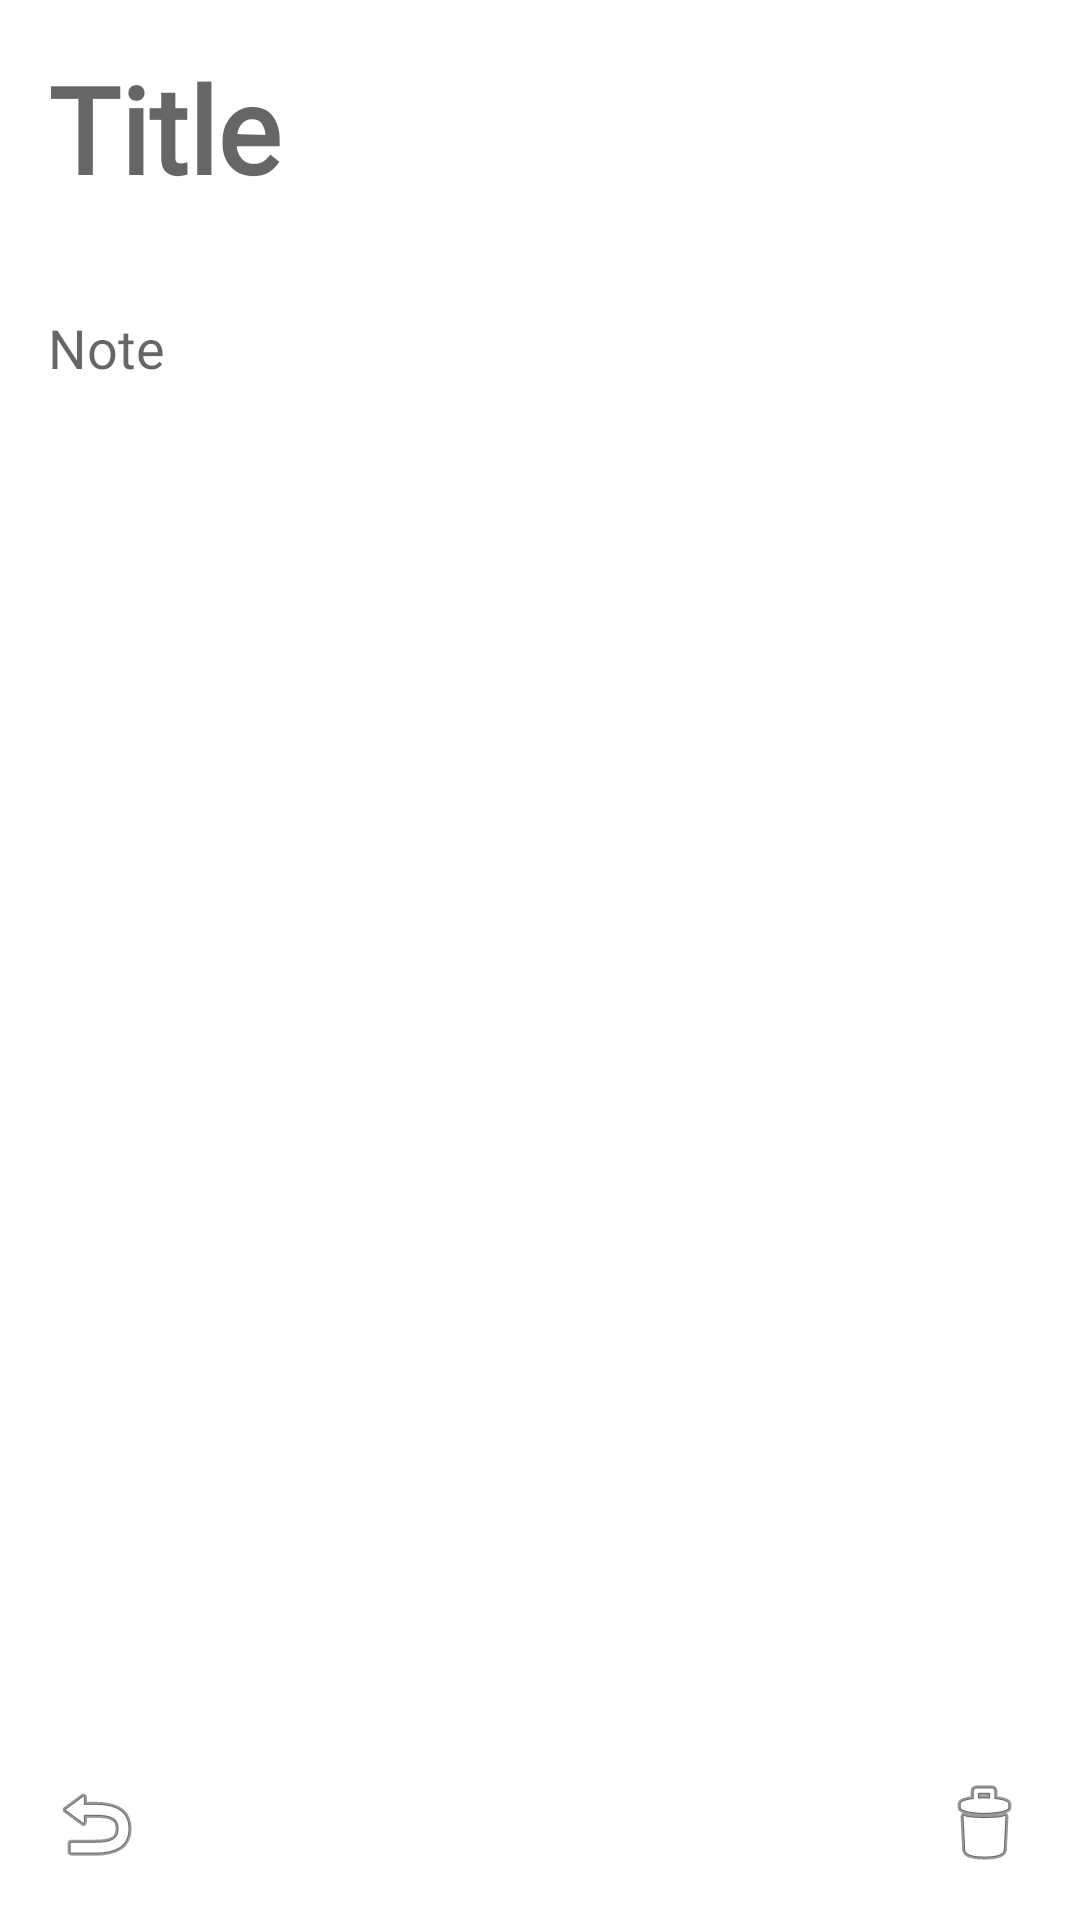

Here is an Android app screen rendered from its layout file. Give the layout XML and the strings, colors and styles it references.
<!-- AndroidManifest.xml: application theme AppTheme -->
<!-- res/layout/note_editor.xml -->
<?xml version="1.0" encoding="utf-8"?>
<androidx.constraintlayout.widget.ConstraintLayout xmlns:android="http://schemas.android.com/apk/res/android"
    xmlns:app="http://schemas.android.com/apk/res-auto"
    android:layout_width="match_parent"
    android:layout_height="match_parent">

    <EditText
        android:id="@+id/noteTitle"
        android:layout_width="0dp"
        android:layout_height="wrap_content"
        android:background="@null"
        android:ellipsize="end"
        android:fontFamily="@font/open_sans_extrabold"
        android:gravity="top"
        android:hint="Title"
        android:inputType="textMultiLine"
        android:maxLength="500"
        android:maxLines="3"
        android:textSize="40dp"
        android:textStyle="bold"

        app:layout_constraintEnd_toStartOf="@+id/guideline6"
        app:layout_constraintHorizontal_bias="0.0"
        app:layout_constraintStart_toStartOf="@+id/guideline5"
        app:layout_constraintTop_toTopOf="@+id/guideline7" />

    <TextView
        android:id="@+id/noteDate"
        android:layout_width="wrap_content"
        android:layout_height="wrap_content"
        android:layout_marginTop="8dp"
        android:fontFamily="@font/open_sans"
        android:gravity="end"
        android:textColor="#2196F3"

        android:textSize="15dp"
        app:layout_constraintStart_toStartOf="@+id/guideline5"
        app:layout_constraintTop_toBottomOf="@+id/noteTitle" />

    <ScrollView
        android:layout_width="0dp"
        android:layout_height="0dp"
        android:layout_marginTop="6dp"
        android:scrollbars="none"
        app:layout_constraintBottom_toTopOf="@+id/guideline8"
        app:layout_constraintEnd_toStartOf="@+id/guideline6"
        app:layout_constraintStart_toStartOf="@+id/guideline5"
        app:layout_constraintTop_toBottomOf="@+id/noteDate">

        <EditText
            android:id="@+id/noteText"
            android:layout_width="match_parent"
            android:layout_height="wrap_content"
            android:fontFamily="@font/open_sans"
            android:background="@null"

            android:gravity="top"
            android:hint="Note"
            android:inputType="textMultiLine"
            android:maxLength="20000" />

    </ScrollView>


    <androidx.constraintlayout.widget.Guideline
        android:id="@+id/guideline5"
        android:layout_width="wrap_content"
        android:layout_height="wrap_content"
        android:orientation="vertical"
        app:layout_constraintGuide_begin="16dp" />

    <androidx.constraintlayout.widget.Guideline
        android:id="@+id/guideline6"
        android:layout_width="wrap_content"
        android:layout_height="wrap_content"
        android:orientation="vertical"
        app:layout_constraintGuide_end="16dp" />

    <androidx.constraintlayout.widget.Guideline
        android:id="@+id/guideline7"
        android:layout_width="wrap_content"
        android:layout_height="wrap_content"
        android:orientation="horizontal"
        app:layout_constraintGuide_begin="16dp" />

    <androidx.constraintlayout.widget.Guideline
        android:id="@+id/guideline8"
        android:layout_width="wrap_content"
        android:layout_height="wrap_content"
        android:orientation="horizontal"
        app:layout_constraintGuide_percent="0.9" />

    <ImageView
        android:id="@+id/deleteNoteButton"
        android:layout_width="wrap_content"
        android:layout_height="wrap_content"
        android:layout_marginBottom="16dp"
        app:layout_constraintBottom_toBottomOf="parent"
        app:layout_constraintEnd_toStartOf="@+id/guideline6"
        app:srcCompat="@android:drawable/ic_menu_delete" />

    <ImageView
        android:id="@+id/closeEditorButton"
        android:layout_width="wrap_content"
        android:layout_height="wrap_content"
        android:layout_marginBottom="16dp"
        app:layout_constraintBottom_toBottomOf="parent"
        app:layout_constraintStart_toStartOf="@+id/guideline5"
        app:srcCompat="@android:drawable/ic_menu_revert" />

</androidx.constraintlayout.widget.ConstraintLayout>
<!-- resources referenced by this layout -->
<resources>
  <style name="AppTheme" parent="Theme.MaterialComponents.Light.NoActionBar">
          <item name="colorPrimary">@color/materialBlue</item>
          <item name="colorPrimaryDark">@color/materialBlue</item>
          <item name="colorAccent">@color/materialBlue</item>
      </style>
  <color name="materialBlue">#4744E6</color>
</resources>
